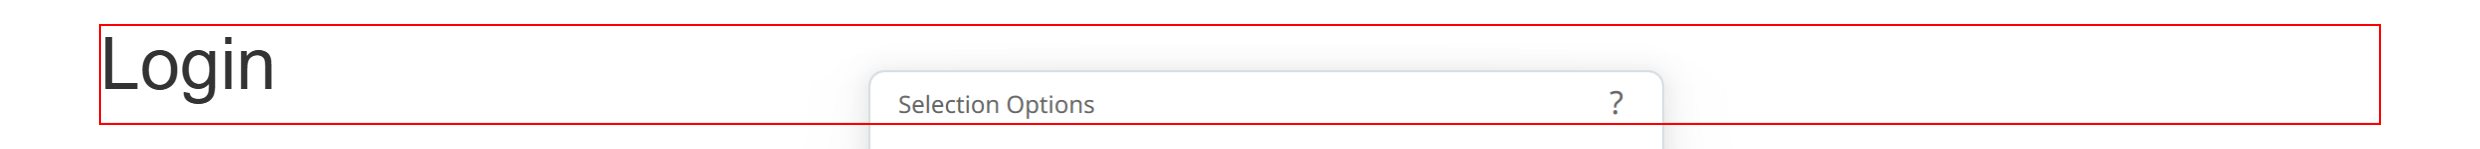
Task: Use the "check app state" and "verify execution" features to check if the user is logged in to the ACME page. If the user is not logged in, log an error message. If the user is logged in, navigate to Vendor > Add New Vendor section. Enter the details of the new vendor and verify that the vendor is added successfully. 
Workflow: NewVendorDetails

Step 1: Find Element 'H1' on the heading in window 'ACME System 1 - Log In' (msedge.exe)

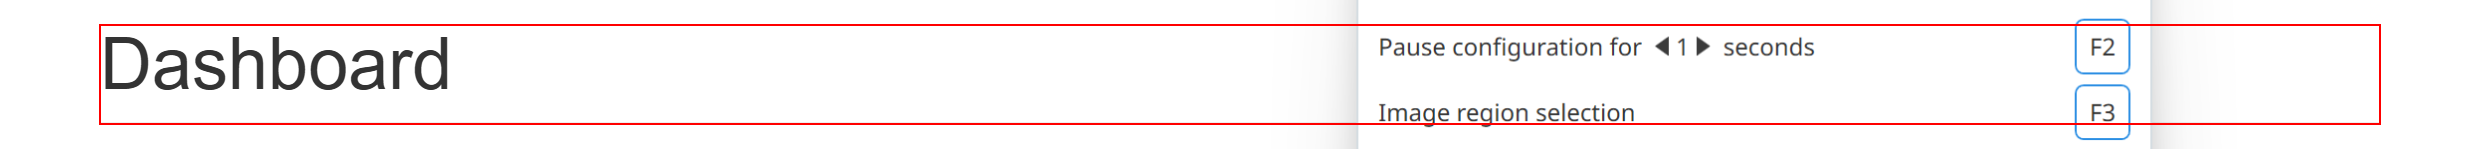
Step 2: Find Element 'H1' on the heading in window 'ACME System 1 - Dashboard' (msedge.exe)

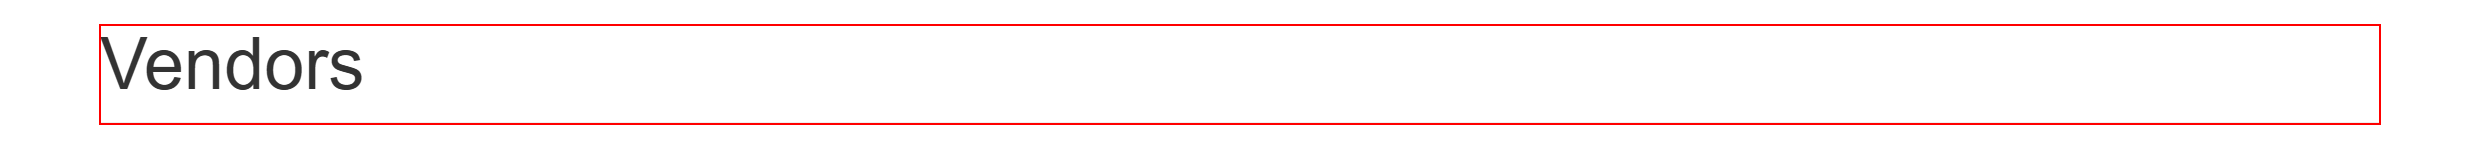
Step 3: Find Element 'H1' on the heading in window 'ACME System 1 - Vendors - Search' (msedge.exe)

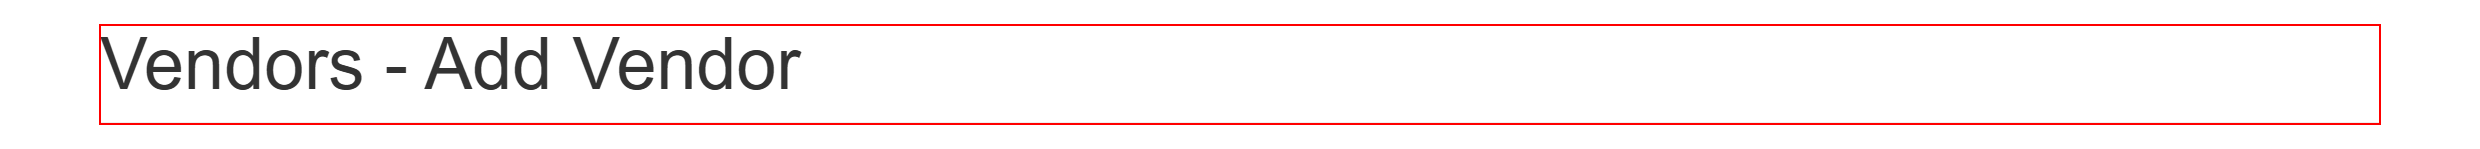
Step 4: Find Element 'H1' on the heading in window 'ACME System 1 - Add Vendor' (msedge.exe)
